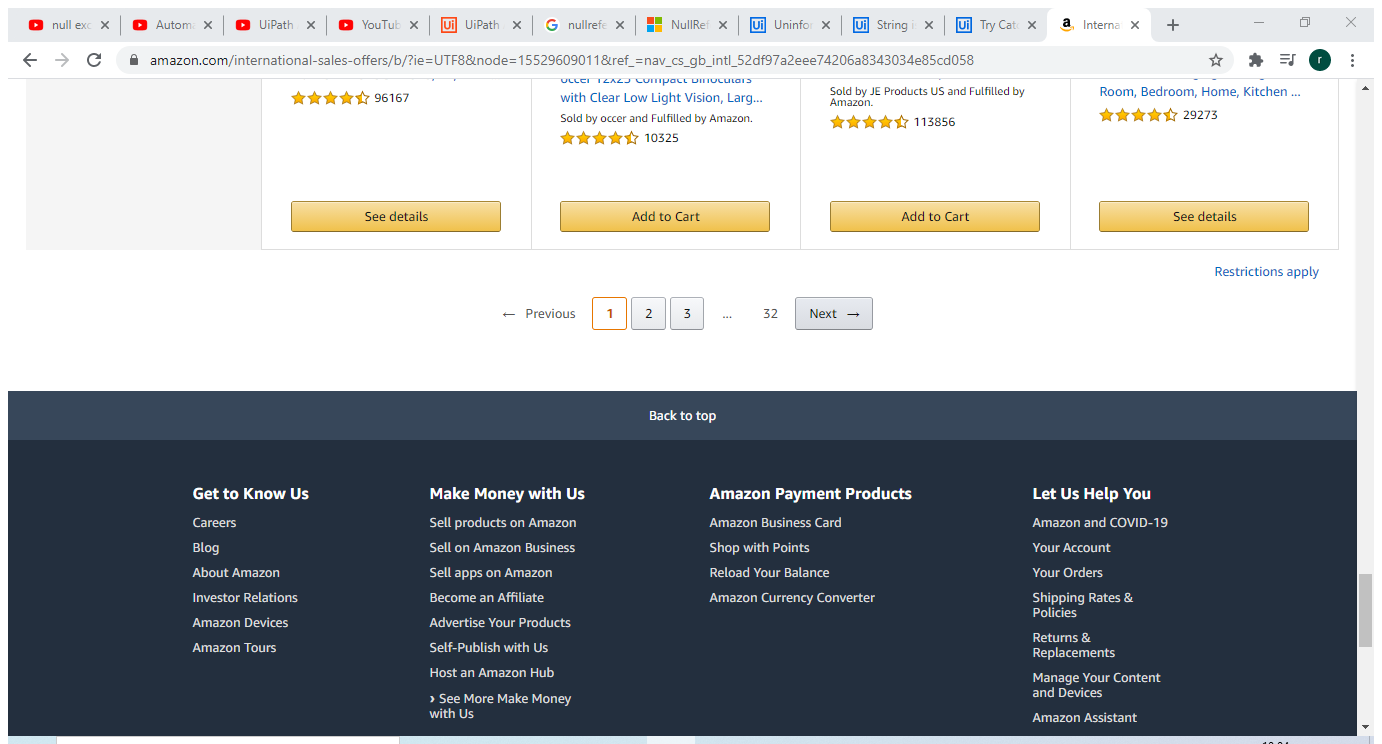
Workflow: exceptions

Step 1: Attach Browser 'Internati Page' in window 'International Shopping: Shop special offers and deals that ship internationally' (chrome.exe)

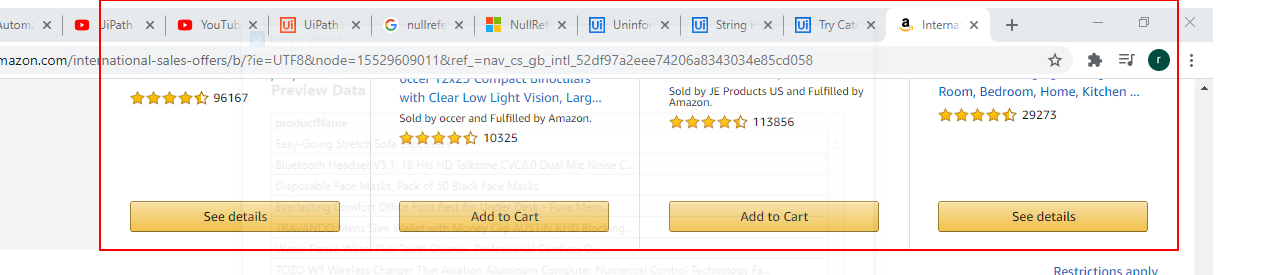
Step 2: get-text from the element